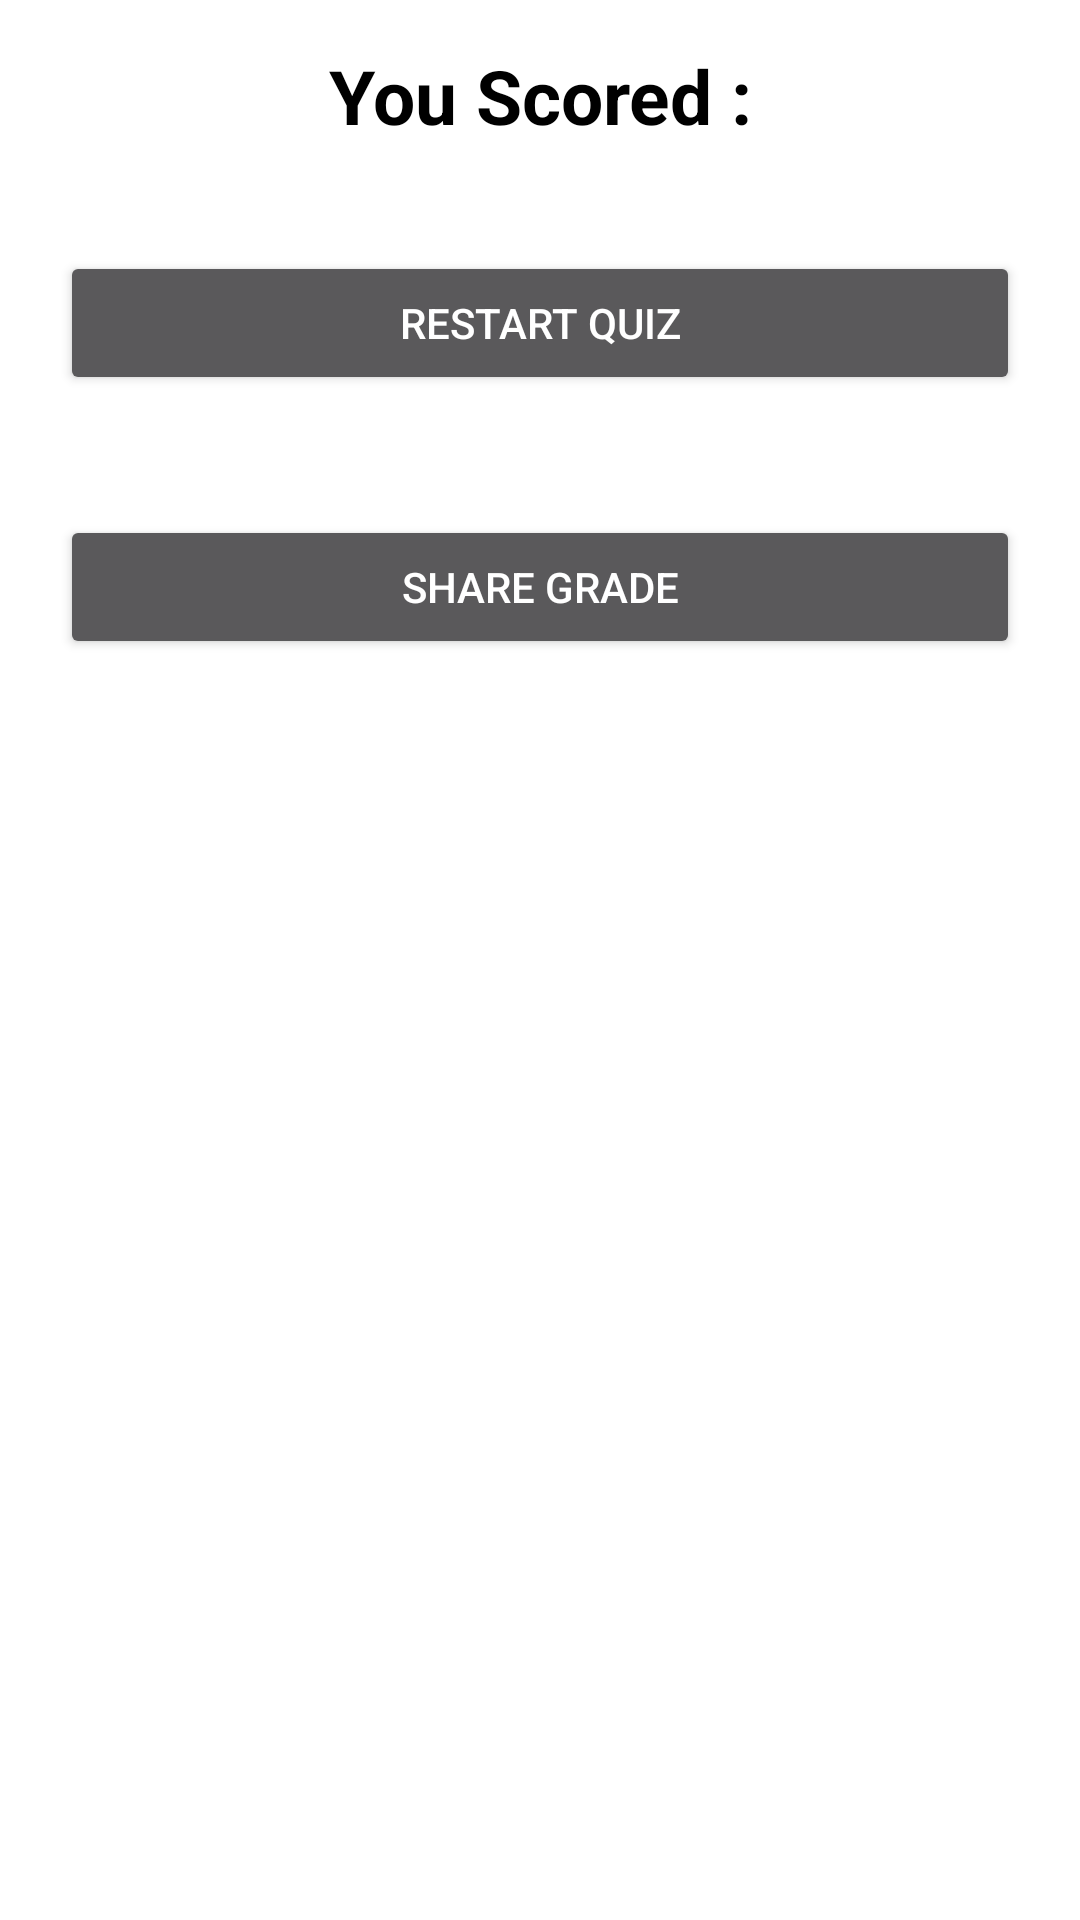

The Android layout XML behind this screen, and the referenced resources:
<!-- AndroidManifest.xml: application theme Theme.BasicQuiz -->
<!-- res/layout/score_bottom_sheet.xml -->
<?xml version="1.0" encoding="utf-8"?>
<LinearLayout xmlns:android="http://schemas.android.com/apk/res/android"
    xmlns:app="http://schemas.android.com/apk/res-auto"
    android:orientation="vertical"
    android:layout_width="match_parent"
    android:background="@color/white"
    android:id="@+id/bottomScoreSheet"
    android:layout_height="wrap_content">

    <TextView
        android:layout_width="match_parent"
        android:layout_height="wrap_content"
        android:id="@+id/idScore"
        android:textColor="@color/black"
        android:textStyle="bold"
        android:textSize="25sp"
        android:textAllCaps="false"
        android:textAlignment="center"
        android:layout_margin="10dp"
        android:text="You Scored :"
        android:padding="5dp"
        />

    <Button
        android:layout_width="match_parent"
        android:layout_height="wrap_content"
        android:text="Restart quiz"
        android:id="@+id/btnRestart"
        android:layout_margin="20dp"
        />

    <Button
        android:layout_width="match_parent"
        android:layout_height="wrap_content"
        android:text="Share grade"
        android:id="@+id/btnShare"
        android:layout_margin="20dp"
        />



</LinearLayout>
<!-- resources referenced by this layout -->
<resources>
  <style name="Theme.BasicQuiz" parent="Theme.AppCompat.NoActionBar">
          
          <item name="colorPrimary">@color/purple_500</item>
          <item name="colorPrimaryVariant">@color/purple_700</item>
          <item name="colorOnPrimary">@color/white</item>
          
          <item name="colorSecondary">@color/teal_200</item>
          <item name="colorSecondaryVariant">@color/teal_700</item>
          <item name="colorOnSecondary">@color/black</item>
          
          <item name="android:statusBarColor">?attr/colorPrimaryVariant</item>
          
      </style>
  <!-- not gathered from this repository: default colours our renderer supplied (Android Studio template values) -->
  <color name="purple_500">#FF6200EE</color>
  <color name="purple_700">#FF3700B3</color>
  <color name="teal_200">#FF03DAC5</color>
  <color name="teal_700">#FF018786</color>
  <color name="black">#FF000000</color>
  <color name="white">#FFFFFFFF</color>
</resources>
